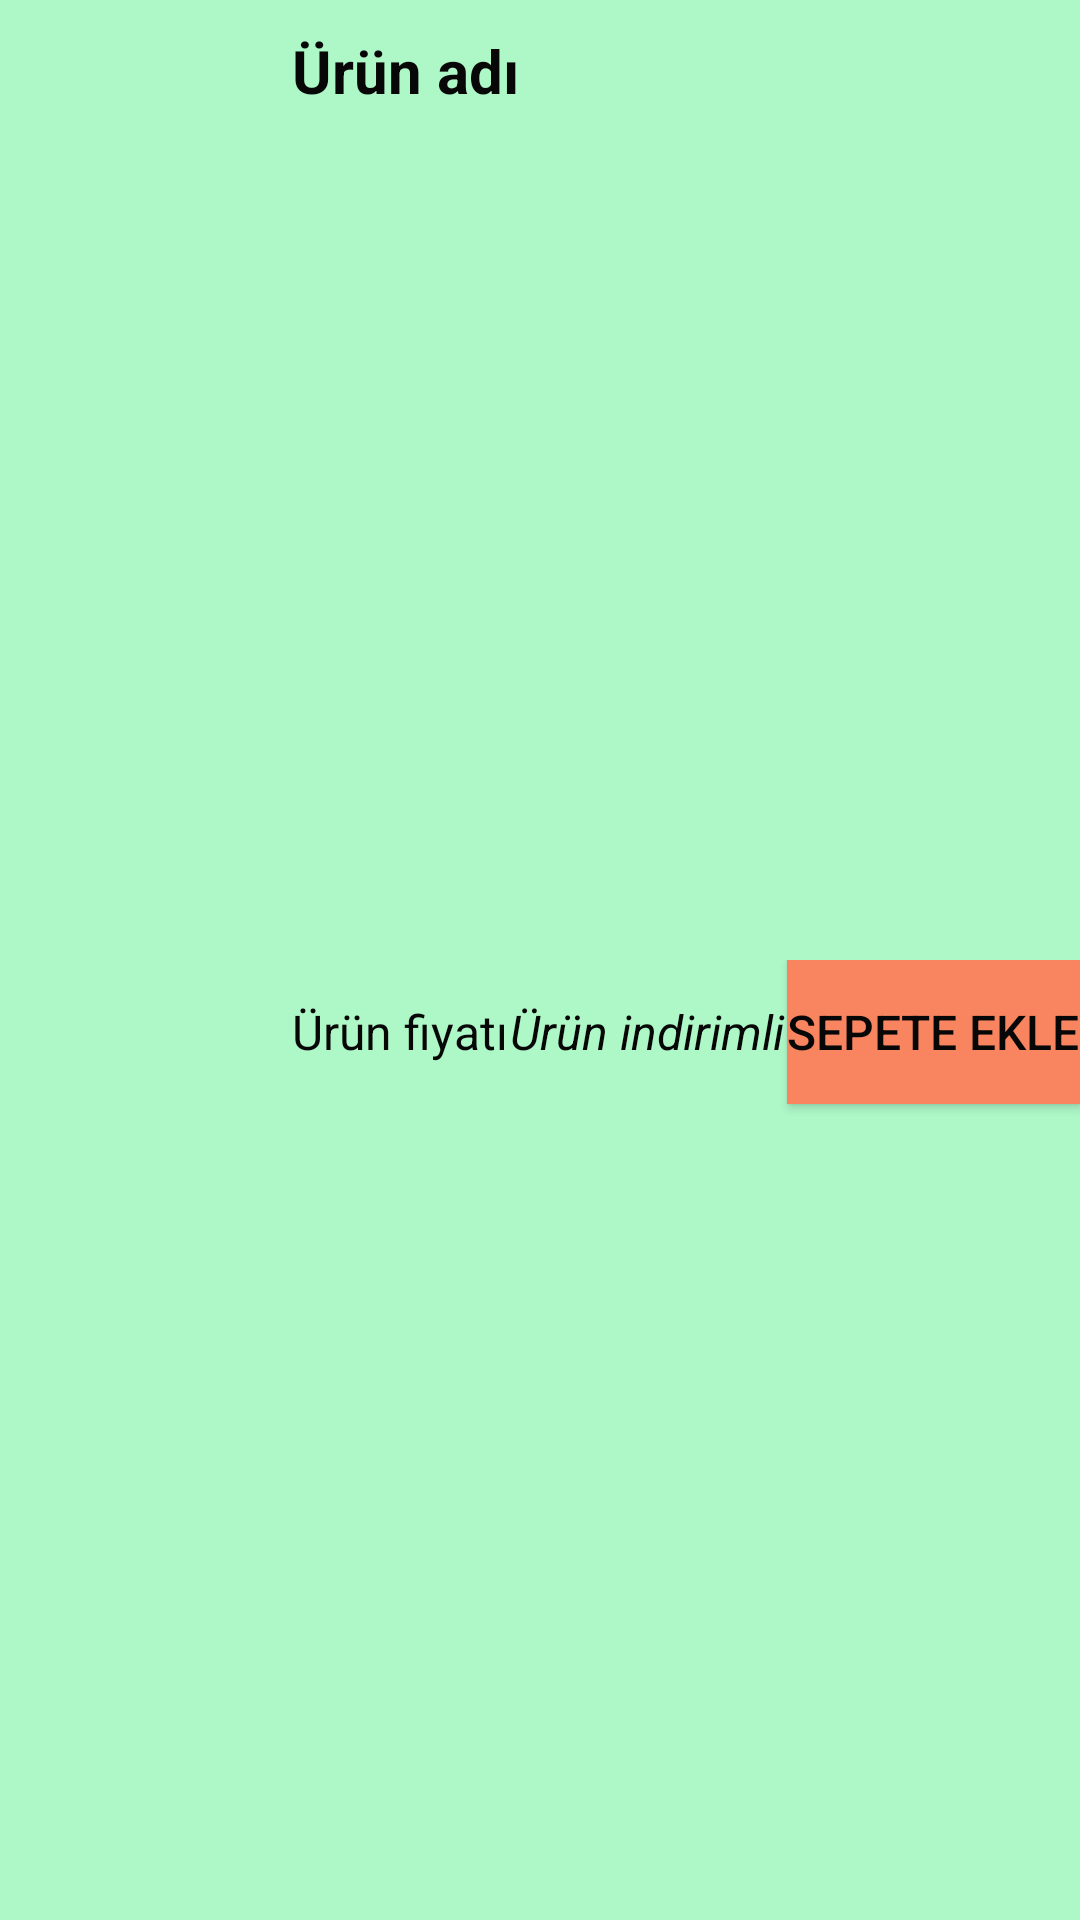

Layout XML and referenced resources for this Android screen:
<!-- AndroidManifest.xml: application theme AppTheme -->
<!-- res/layout/sale_product_item.xml -->
<?xml version="1.0" encoding="utf-8"?>
<layout xmlns:android="http://schemas.android.com/apk/res/android">

    <data>

    </data>

    <LinearLayout
        android:layout_width="match_parent"
        android:layout_height="150dp"
        android:orientation="horizontal"
        android:background="@color/saleBackground">

        <ImageView
            android:id="@+id/image"
            android:layout_width="0dp"
            android:layout_height="match_parent"
            android:layout_weight="1"
            android:src="@drawable/ic_launcher_background"/>

        <LinearLayout
            android:layout_width="0dp"
            android:layout_height="match_parent"
            android:orientation="vertical"
            android:layout_weight="3"
            android:layout_marginStart="10dp"
            android:layout_gravity="center">

            <LinearLayout
                android:layout_width="match_parent"
                android:layout_height="0dp"
                android:orientation="vertical"
                android:layout_weight="1">

                <LinearLayout
                    android:layout_width="match_parent"
                    android:layout_height="match_parent"
                    android:orientation="horizontal">

                    <TextView
                        android:id="@+id/productName"
                        android:layout_width="wrap_content"
                        android:layout_height="wrap_content"
                        android:layout_weight="1"
                        android:text="Ürün adı"
                        android:textSize="20dp"
                        android:ellipsize="end"
                        android:maxLines="2"
                        android:textStyle="bold"
                        android:textColor="@color/black"
                        android:layout_marginTop="10dp"/>
                    <ImageView
                        android:layout_width="30dp"
                        android:layout_height="30dp"
                        android:src="@drawable/favorite_inactive"
                        android:layout_marginTop="10dp"
                        android:layout_marginEnd="10dp"/>
                </LinearLayout>

            </LinearLayout>


            <LinearLayout
                android:layout_width="match_parent"
                android:layout_height="0dp"
                android:layout_weight="1"
                android:orientation="horizontal">

                <TextView
                    android:id="@+id/productPrize"
                    android:layout_width="wrap_content"
                    android:layout_height="wrap_content"
                    android:layout_weight="1"
                    android:text="Ürün fiyatı"
                    android:textColor="@color/black"
                    android:textSize="16dp"/>

                <TextView
                    android:id="@+id/productPrizeInSale"
                    android:layout_width="wrap_content"
                    android:layout_height="wrap_content"
                    android:layout_weight="1"
                    android:text="Ürün indirimli"
                    android:textStyle="italic"
                    android:textColor="@color/black"
                    android:textSize="16dp"/>

                <Button
                    android:id="@+id/addToBasket"
                    android:layout_width="wrap_content"
                    android:layout_height="wrap_content"
                    android:text="Sepete Ekle"
                    android:background="@color/colorPrimary"
                    android:textColor="@color/black"
                    android:textSize="16dp"/>
            </LinearLayout>

        </LinearLayout>
    </LinearLayout>
</layout>
<!-- resources referenced by this layout -->
<resources>
  <color name="black">#FF070707</color>
  <color name="colorPrimary">#F88460</color>
  <color name="saleBackground">#AEF8C8</color>
</resources>
